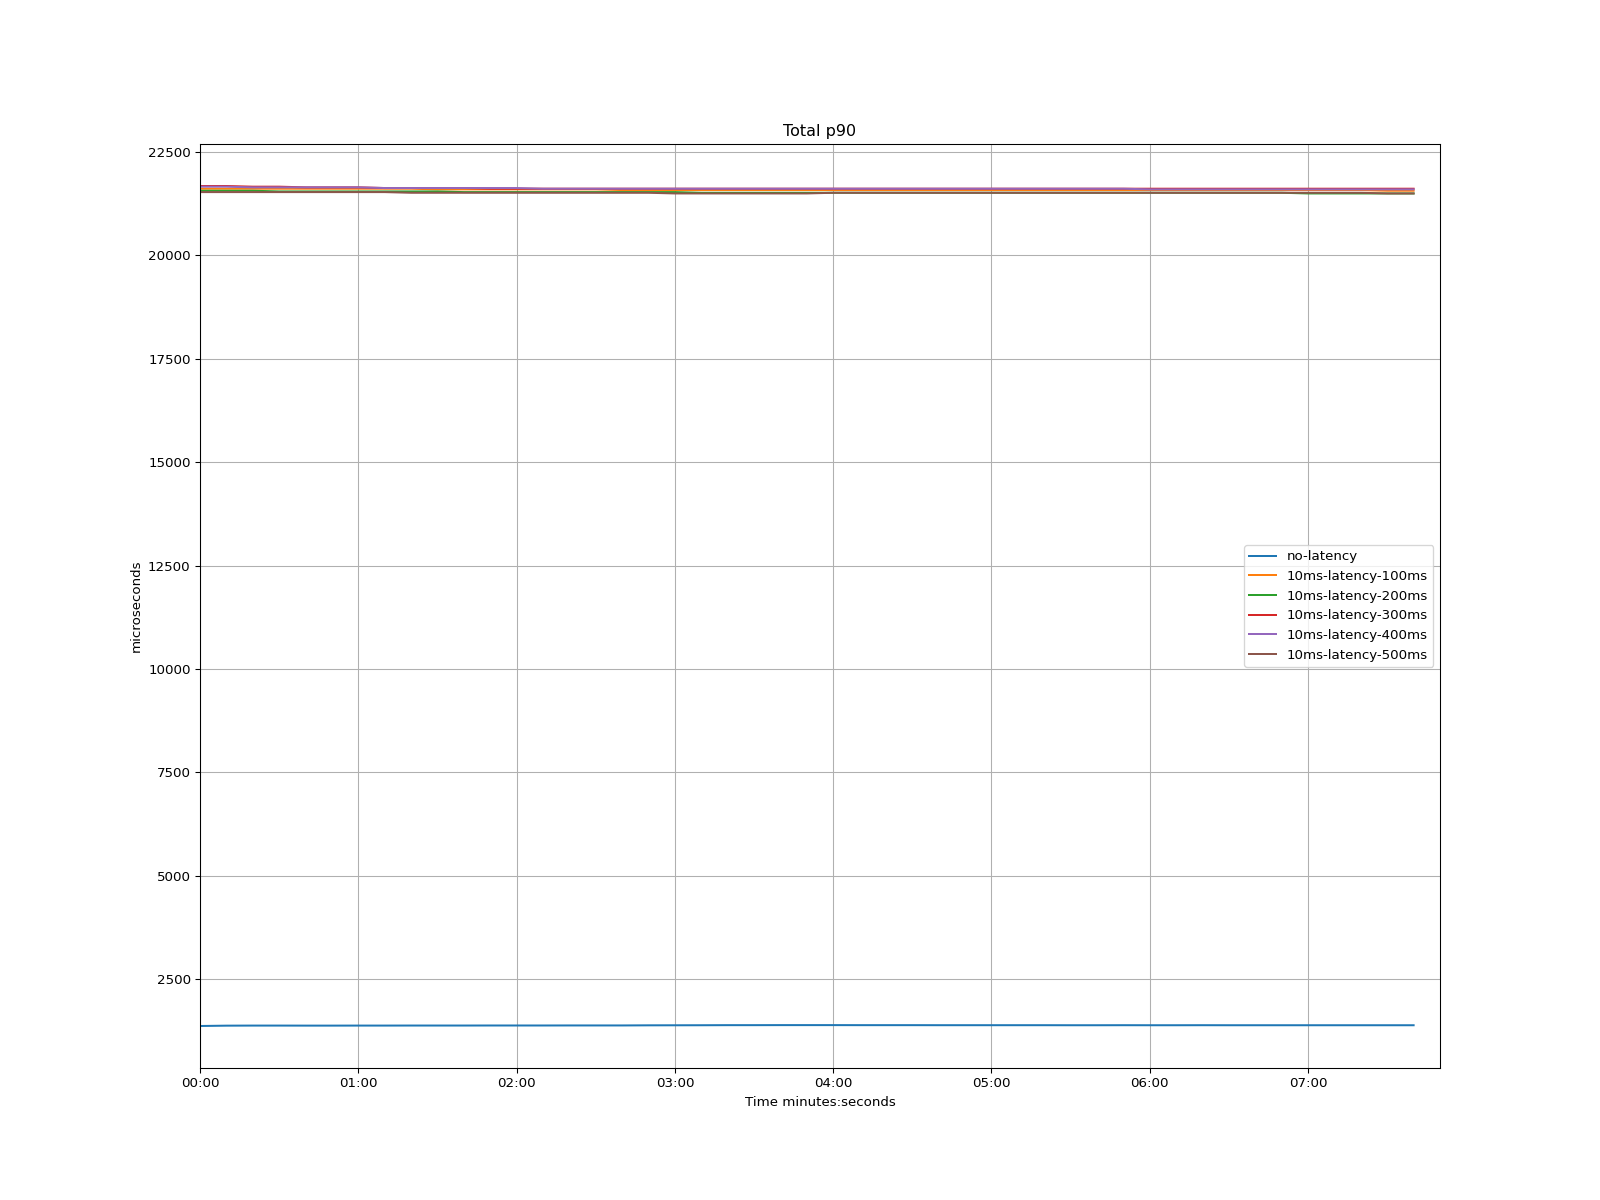

Values plotted in this chart, from the file beside it:
time, no-latency, 10ms-latency-100ms, 10ms-latency-200ms, 10ms-latency-300ms, 10ms-latency-400ms, 10ms-latency-500ms
1970-01-01 00:00:00, 1367, 21610, 21561, 21676, 21660, 21529
1970-01-01 00:00:10, 1375, 21610, 21561, 21676, 21660, 21529
1970-01-01 00:00:20, 1377, 21610, 21561, 21660, 21643, 21529
1970-01-01 00:00:30, 1377, 21610, 21545, 21660, 21643, 21529
1970-01-01 00:00:40, 1376, 21610, 21545, 21643, 21643, 21529
1970-01-01 00:00:50, 1376, 21610, 21545, 21643, 21643, 21529
1970-01-01 00:01:00, 1377, 21610, 21545, 21643, 21643, 21529
1970-01-01 00:01:10, 1377, 21610, 21545, 21627, 21627, 21529
1970-01-01 00:01:20, 1378, 21610, 21545, 21627, 21627, 21512
1970-01-01 00:01:30, 1378, 21594, 21545, 21627, 21627, 21512
1970-01-01 00:01:40, 1378, 21594, 21529, 21627, 21627, 21512
1970-01-01 00:01:50, 1379, 21594, 21529, 21610, 21627, 21512
1970-01-01 00:02:00, 1379, 21594, 21529, 21610, 21627, 21512
1970-01-01 00:02:10, 1379, 21594, 21529, 21610, 21610, 21512
1970-01-01 00:02:20, 1380, 21594, 21529, 21610, 21610, 21512
1970-01-01 00:02:30, 1380, 21594, 21529, 21610, 21610, 21512
1970-01-01 00:02:40, 1380, 21578, 21529, 21610, 21610, 21512
1970-01-01 00:02:50, 1383, 21578, 21529, 21610, 21610, 21512
1970-01-01 00:03:00, 1384, 21578, 21529, 21610, 21610, 21496
1970-01-01 00:03:10, 1385, 21578, 21512, 21610, 21610, 21496
1970-01-01 00:03:20, 1388, 21578, 21512, 21610, 21610, 21496
1970-01-01 00:03:30, 1388, 21578, 21512, 21610, 21610, 21496
1970-01-01 00:03:40, 1389, 21578, 21512, 21610, 21610, 21496
1970-01-01 00:03:50, 1389, 21578, 21512, 21610, 21610, 21496
1970-01-01 00:04:00, 1389, 21578, 21512, 21610, 21610, 21512
1970-01-01 00:04:10, 1388, 21578, 21512, 21610, 21610, 21512
1970-01-01 00:04:20, 1388, 21578, 21512, 21610, 21610, 21512
1970-01-01 00:04:30, 1388, 21578, 21512, 21610, 21610, 21512
1970-01-01 00:04:40, 1386, 21578, 21512, 21610, 21610, 21512
1970-01-01 00:04:50, 1386, 21578, 21512, 21610, 21610, 21512
1970-01-01 00:05:00, 1386, 21578, 21512, 21610, 21610, 21512
1970-01-01 00:05:10, 1386, 21578, 21512, 21610, 21610, 21512
1970-01-01 00:05:20, 1386, 21578, 21512, 21610, 21610, 21512
1970-01-01 00:05:30, 1385, 21578, 21512, 21610, 21610, 21512
1970-01-01 00:05:40, 1385, 21578, 21512, 21610, 21610, 21512
1970-01-01 00:05:50, 1386, 21578, 21512, 21610, 21610, 21512
1970-01-01 00:06:00, 1385, 21578, 21512, 21610, 21594, 21512
1970-01-01 00:06:10, 1385, 21578, 21512, 21610, 21594, 21512
1970-01-01 00:06:20, 1386, 21578, 21512, 21610, 21594, 21512
1970-01-01 00:06:30, 1385, 21578, 21512, 21610, 21594, 21512
1970-01-01 00:06:40, 1385, 21578, 21512, 21610, 21594, 21512
1970-01-01 00:06:50, 1385, 21578, 21512, 21610, 21594, 21512
1970-01-01 00:07:00, 1385, 21578, 21496, 21610, 21594, 21512
1970-01-01 00:07:10, 1385, 21578, 21496, 21610, 21594, 21512
1970-01-01 00:07:20, 1385, 21578, 21496, 21610, 21594, 21512
1970-01-01 00:07:30, 1385, 21561, 21496, 21610, 21594, 21496
1970-01-01 00:07:40, 1385, 21561, 21496, 21610, 21594, 21496
